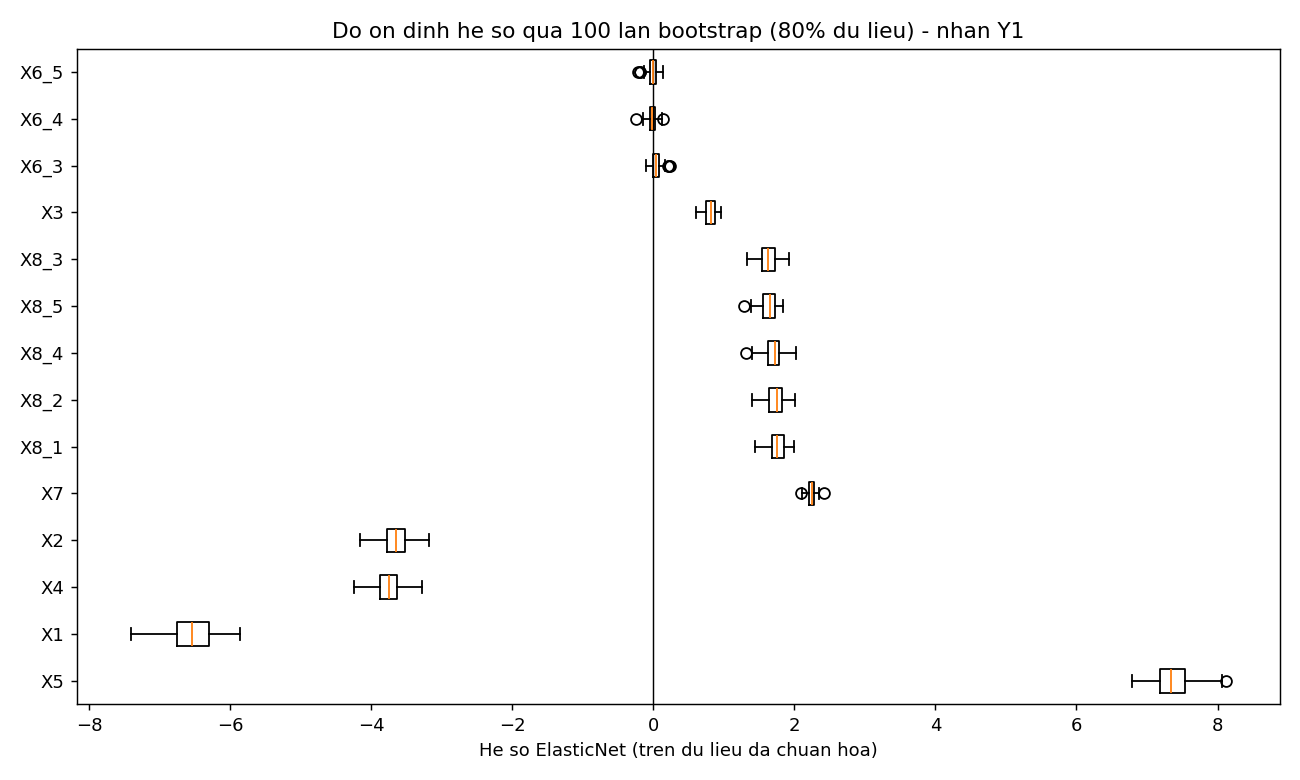

The file beside this chart, header and first rows:
bien, he_so_trung_binh, do_lech_chuan, he_so_bien_thien_%
X5, 7.368, 0.2776, 3.767
X1, -6.541, 0.2995, 4.58
X4, -3.756, 0.2041, 5.433
X2, -3.652, 0.2076, 5.684
X7, 2.245, 0.05634, 2.509
X8_1, 1.76, 0.1179, 6.697
X8_2, 1.728, 0.1287, 7.448
X8_4, 1.704, 0.1238, 7.268
X8_5, 1.63, 0.12, 7.36
X8_3, 1.625, 0.1264, 7.781
X3, 0.8103, 0.07798, 9.623
X6_3, 0.03749, 0.06589, 175.8
X6_4, -0.01281, 0.06636, 517.9
X6_5, -0.01158, 0.06867, 593
